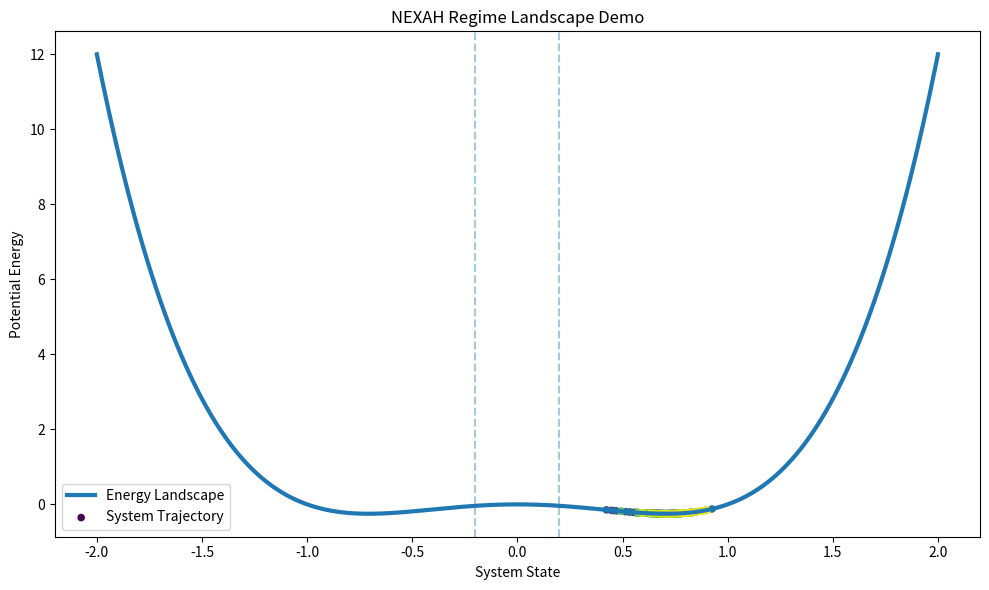

The script that saved this image:
"""
NEXAH Demo — Regime Map Visualization

This demo visualizes a simple dynamical system evolving inside
a double-well energy landscape.

The goal is to illustrate how system trajectories move across
different regimes and how these regimes correspond to regions
of the landscape.

This script produces a visualization showing:

• the energy landscape
• the system trajectory
• regime regions
"""

import numpy as np
import matplotlib.pyplot as plt


# ---------------------------------------------------------
# potential landscape
# ---------------------------------------------------------

def potential(x):
    return x**4 - x**2


def gradient(x):
    return 4*x**3 - 2*x


# ---------------------------------------------------------
# simulate system
# ---------------------------------------------------------

def simulate_double_well(steps=400, dt=0.05):

    x = 0.5
    trajectory = []

    for _ in range(steps):

        noise = np.random.normal(0, 0.25)

        x = x - gradient(x)*dt + noise*np.sqrt(dt)

        trajectory.append(x)

    return np.array(trajectory)


# ---------------------------------------------------------
# run simulation
# ---------------------------------------------------------

trajectory = simulate_double_well()


# ---------------------------------------------------------
# build landscape
# ---------------------------------------------------------

x_space = np.linspace(-2, 2, 400)
landscape = potential(x_space)


# ---------------------------------------------------------
# regime classification (simple)
# ---------------------------------------------------------

regimes = []

for x in trajectory:

    if x < -0.2:
        regimes.append("LEFT_WELL")

    elif x > 0.2:
        regimes.append("RIGHT_WELL")

    else:
        regimes.append("BARRIER")


# ---------------------------------------------------------
# plotting
# ---------------------------------------------------------

plt.figure(figsize=(10,6))

# energy landscape
plt.plot(x_space, landscape, linewidth=3, label="Energy Landscape")

# trajectory points
plt.scatter(trajectory, potential(trajectory),
            c=np.linspace(0,1,len(trajectory)),
            cmap="viridis",
            s=20,
            label="System Trajectory")

# regime boundaries
plt.axvline(-0.2, linestyle="--", alpha=0.4)
plt.axvline(0.2, linestyle="--", alpha=0.4)

plt.title("NEXAH Regime Landscape Demo")
plt.xlabel("System State")
plt.ylabel("Potential Energy")

plt.legend()
plt.tight_layout()

plt.show()


# ---------------------------------------------------------
# summary
# ---------------------------------------------------------

print("\nTrajectory length:", len(trajectory))

unique_regimes = set(regimes)

print("Visited regimes:", unique_regimes)
